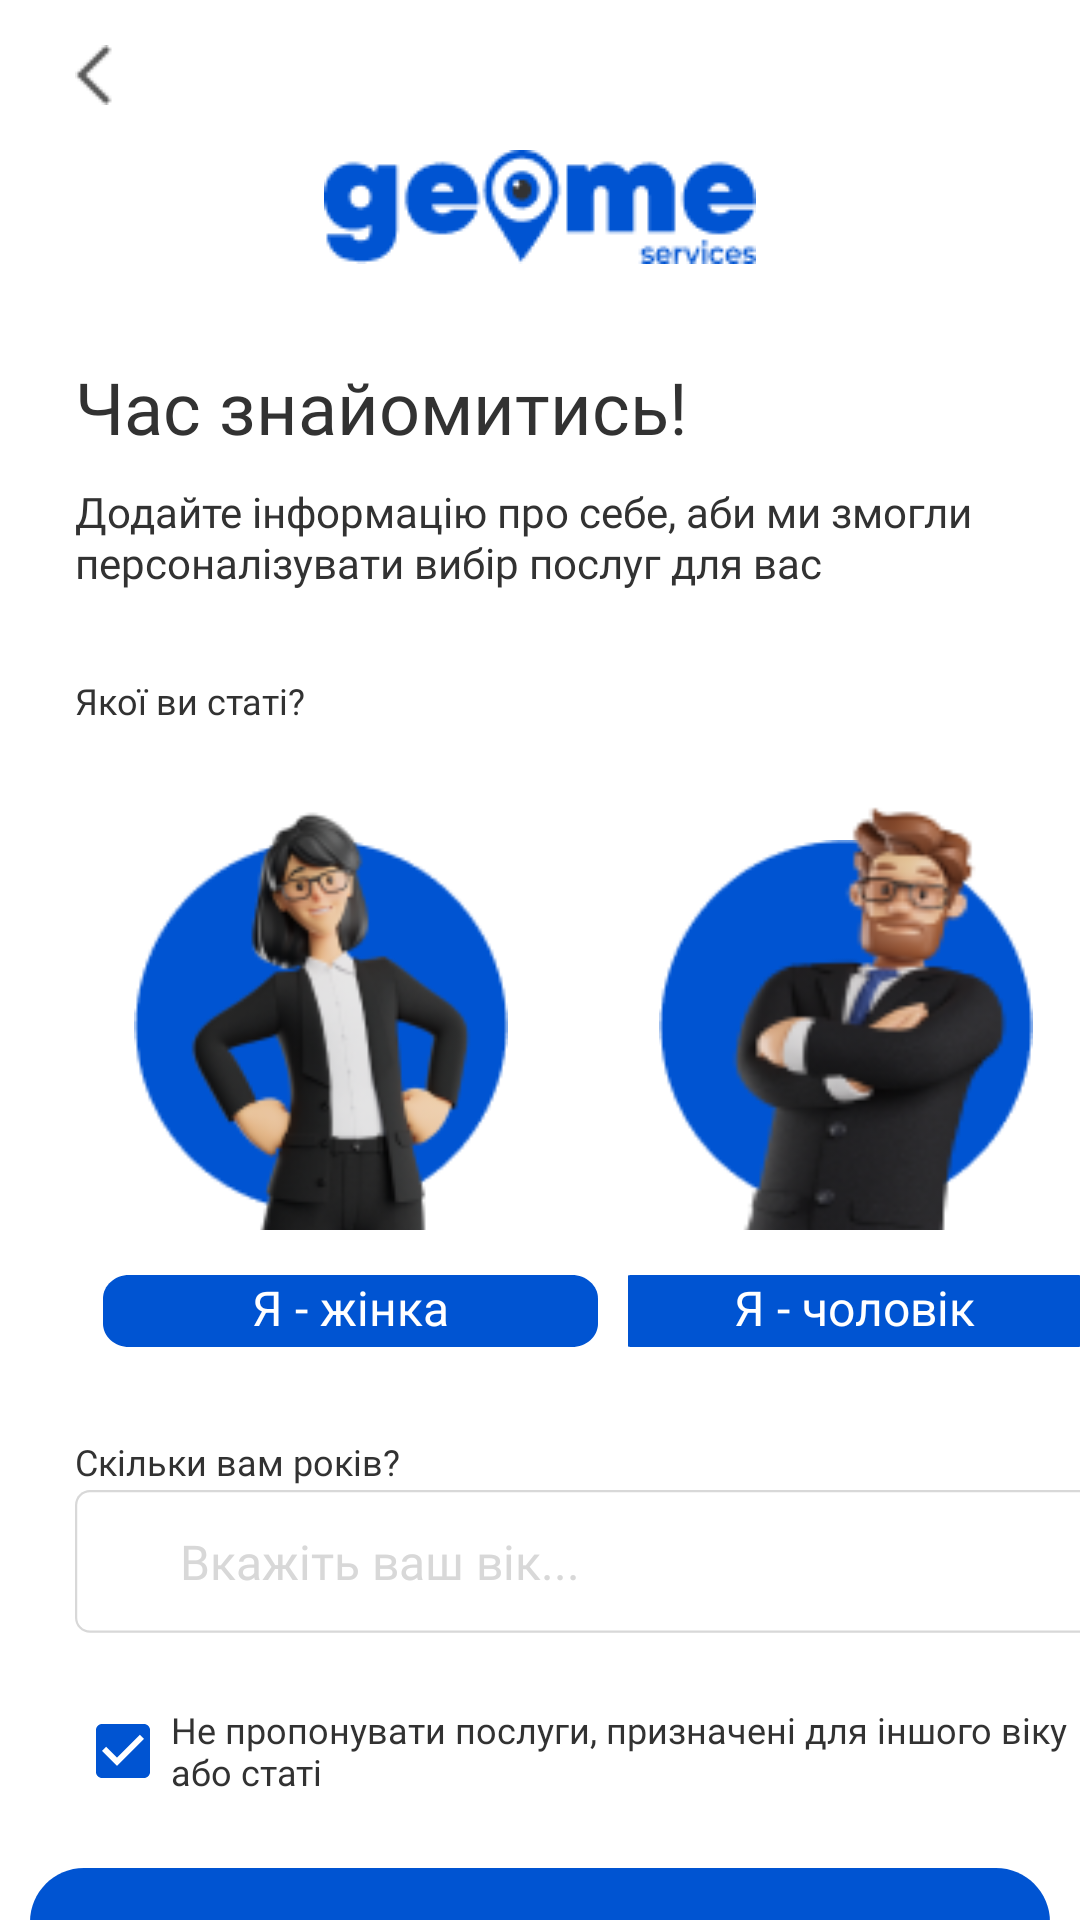

Write the Android layout XML for this screen, with the resource values it uses.
<!-- AndroidManifest.xml: application theme Theme.Geome -->
<!-- res/layout/activity_sign_up_second.xml -->
<?xml version="1.0" encoding="utf-8"?>
<LinearLayout xmlns:android="http://schemas.android.com/apk/res/android"
    xmlns:app="http://schemas.android.com/apk/res-auto"
    xmlns:tools="http://schemas.android.com/tools"
    android:layout_width="match_parent"
    android:layout_height="match_parent"
    android:orientation="vertical"
    tools:context=".SignUpActivitySecond">

    <ImageView
        android:id="@+id/buttonBack"
        android:layout_width="wrap_content"
        android:layout_height="wrap_content"
        android:layout_gravity="start"
        android:layout_marginLeft="25dp"
        android:layout_marginTop="15dp"
        android:layout_marginBottom="15dp"
        app:srcCompat="@drawable/next" />

    <ImageView
        android:id="@+id/imageView"
        android:layout_width="wrap_content"
        android:layout_height="wrap_content"
        app:srcCompat="@drawable/logo"
        android:layout_marginBottom="22dp"
        android:layout_gravity="center"
        />

    <TextView
        android:id="@+id/textView"
        android:layout_width="340dp"
        android:layout_height="51dp"
        android:text="Час знайомитись!"
        android:fontFamily="@font/montserrat_bold"
        android:textColor="#323232"
        android:textSize="24dp"
        android:gravity="center_vertical"
        android:layout_marginLeft="25dp"/>

    <TextView
        android:id="@+id/textView2"
        android:layout_width="340dp"
        android:layout_height="46dp"
        android:fontFamily="@font/montserrat_regular"
        android:text="Додайте інформацію про себе, аби ми змогли персоналізувати вибір послуг для вас"
        style="@style/textView2"
        android:lineHeight="17sp"
        android:layout_marginLeft="25dp"
        />

    <TextView
        android:id="@+id/some_id"
        android:layout_width="340dp"
        android:layout_height="53dp"
        android:layout_alignParentLeft="true"
        android:layout_marginLeft="25dp"
        android:layout_alignParentTop="true"
        android:text="Якої ви статі?"
        android:textAppearance="@style/textViewTitle"
        android:gravity="center_vertical"
        />

    <LinearLayout
        android:layout_width="wrap_content"
        android:layout_height="wrap_content"
        android:orientation="horizontal"
        android:layout_marginLeft="34.4dp"
        android:layout_marginBottom="20dp">

        <LinearLayout
            android:layout_width="wrap_content"
            android:layout_height="wrap_content"
            android:orientation="vertical"
            android:layout_marginRight="10dp">

            <FrameLayout
                android:layout_width="match_parent"
                android:layout_height="150dp"
                android:layout_marginBottom="15dp">

                <ImageView
                    android:layout_width="124.82dp"
                    android:layout_height="124.82dp"
                    android:layout_alignParentLeft="true"
                    android:layout_marginLeft="10.26dp"
                    android:layout_marginTop="20dp"
                    android:layout_alignParentTop="true"
                    android:background="@drawable/ellipse" />

                <ImageView
                    android:id="@+id/female"
                    android:layout_width="147.9dp"
                    android:layout_height="299.22dp"
                    android:layout_alignParentLeft="true"
                    android:layout_alignParentTop="true"
                    android:background="@drawable/female_icon" />
            </FrameLayout>
            <FrameLayout
                android:layout_width="165dp"
                android:layout_height="24dp"
                android:layout_gravity="center"
                android:layout_marginBottom="10dp"
                >

                <ImageView
                    android:layout_width="match_parent"
                    android:layout_height="match_parent"
                    android:background="@drawable/rectangle_2" />

                <TextView
                    android:id="@+id/buttonFemale"
                    android:layout_width="165dp"
                    android:layout_height="18dp"
                    android:layout_alignParentLeft="true"
                    android:layout_alignParentRight="true"
                    android:layout_alignParentTop="true"
                    android:layout_alignParentBottom="true"
                    android:text="Я - жінка"
                    android:textAppearance="@style/button"
                    android:gravity="center_horizontal|center_vertical"
                    />
            </FrameLayout>
        </LinearLayout>

        <LinearLayout
            android:layout_width="wrap_content"
            android:layout_height="wrap_content"
            android:orientation="vertical">

            <FrameLayout
                android:layout_width="match_parent"
                android:layout_height="150dp"
                android:layout_marginBottom="15dp">

                <ImageView
                    android:layout_width="124.82dp"
                    android:layout_height="124.82dp"
                    android:layout_alignParentLeft="true"
                    android:layout_marginLeft="10.26dp"
                    android:layout_marginTop="20dp"
                    android:layout_alignParentTop="true"
                    android:background="@drawable/ellipse" />

                <ImageView
                    android:id="@+id/male"
                    android:layout_width="147.9dp"
                    android:layout_height="299.22dp"
                    android:layout_alignParentLeft="true"
                    android:layout_alignParentTop="true"
                    android:background="@drawable/male_icon" />
            </FrameLayout>

            <FrameLayout
                android:layout_width="165dp"
                android:layout_height="24dp"
                android:layout_gravity="center"
                android:layout_marginBottom="10dp"
                >

                <ImageView
                    android:layout_width="match_parent"
                    android:layout_height="match_parent"
                    android:background="@drawable/rectangle_2" />

                <TextView
                    android:id="@+id/buttonMale"
                    android:layout_width="165dp"
                    android:layout_height="18dp"
                    android:layout_alignParentLeft="true"
                    android:layout_alignParentRight="true"
                    android:layout_alignParentTop="true"
                    android:layout_alignParentBottom="true"
                    android:text="Я - чоловік"
                    android:textAppearance="@style/button"
                    android:gravity="center_horizontal|center_vertical"
                    />
            </FrameLayout>
        </LinearLayout>
    </LinearLayout>

    <LinearLayout
        xmlns:android="http://schemas.android.com/apk/res/android"
        android:layout_width="340.01dp"
        android:layout_height="wrap_content"
        android:layout_alignParentLeft="true"
        android:layout_marginLeft="25dp"
        android:layout_alignParentTop="true"
        android:orientation="vertical"
        android:layout_marginBottom="15dp">

        <TextView
            android:id="@+id/textView3"
            android:layout_width="340dp"
            android:layout_height="16.7dp"
            android:layout_alignParentLeft="true"
            android:layout_alignParentRight="true"
            android:layout_alignParentTop="true"
            android:layout_alignParentBottom="true"
            android:text="Скільки вам років?"
            android:gravity="center_vertical"
            android:layout_marginBottom="1dp"
            style="@style/textViewTitle"
            />

        <FrameLayout
            android:layout_width="match_parent"
            android:layout_height="48dp">

            
            <ImageView
                android:layout_width="match_parent"
                android:layout_height="match_parent"
                android:background="@drawable/rectangle_1" />

            
            <EditText
                android:id="@+id/ageEditText"
                android:layout_width="310dp"
                android:layout_height="48dp"
                android:inputType="number"
                android:hint="Вкажіть ваш вік..."
                android:textColorHint="#D8D8D8"
                android:textColor="#D8D8D8"
                android:layout_gravity="center"
                android:background="@null"
                android:layout_marginStart="20dp"
                style="@style/input"/>
        </FrameLayout>
    </LinearLayout>

    <CheckBox
        android:id="@+id/checkboxInfo"
        android:layout_width="340dp"
        android:layout_height="wrap_content"
        android:text="Не пропонувати послуги, призначені для іншого віку або статі"
        style="@style/textViewCheckbox"
        android:checked="true"
        android:buttonTint="#0054D2"
        android:layout_marginLeft="25dp"
        android:layout_marginBottom="15dp"/>

    <FrameLayout
        android:layout_width="340dp"
        android:layout_height="55dp"
        android:layout_gravity="center"
        android:layout_marginBottom="10dp"
        >

        <ImageView
            android:layout_width="match_parent"
            android:layout_height="match_parent"
            android:background="@drawable/rectangle_2" />

        <TextView
            android:id="@+id/buttonSecondNext"
            android:layout_width="340dp"
            android:layout_height="55dp"
            android:layout_alignParentLeft="true"
            android:layout_alignParentRight="true"
            android:layout_alignParentTop="true"
            android:layout_alignParentBottom="true"
            android:text="Далі"
            android:textAppearance="@style/button"
            android:gravity="center_horizontal|center_vertical"
            />
    </FrameLayout>

    <LinearLayout
        android:layout_width="wrap_content"
        android:layout_height="29dp"
        android:layout_gravity="center">

        <TextView
            android:id="@+id/textView8"
            android:layout_width="wrap_content"
            android:layout_height="wrap_content"
            android:text="Вже є акаунт?"
            style="@style/textView8"
            />

        <TextView
            android:id="@+id/buttonLogIn"
            android:layout_width="wrap_content"
            android:layout_height="wrap_content"
            android:text=" Увійти"
            style="@style/textViewLogIn"
            />

    </LinearLayout>

</LinearLayout>
<!-- resources referenced by this layout -->
<resources>
  <!-- drawable ellipse: png bitmap (drawable, 2005 bytes) -->
  <!-- drawable female_icon: png bitmap (drawable, 25654 bytes) -->
  <!-- drawable logo: png bitmap (drawable, 3287 bytes) -->
  <!-- drawable male_icon: png bitmap (drawable, 21230 bytes) -->
  <!-- drawable next: png bitmap (drawable, 269 bytes) -->
  <!-- drawable rectangle_1 (drawable) -->
  <vector
      xmlns:android="http://schemas.android.com/apk/res/android"
      xmlns:aapt="http://schemas.android.com/aapt"
      android:width="340.01dp"
      android:height="48dp"
      android:viewportWidth="340.01"
      android:viewportHeight="48"
      >
      <group>
          <clip-path
              android:pathData="M5 0H335.006C337.767 0 340.006 2.23858 340.006 5V42.5967C340.006 45.3582 337.767 47.5967 335.006 47.5967H5C2.23858 47.5967 0 45.3582 0 42.5967V5C0 2.23858 2.23858 0 5 0Z"/>
          <path
              android:pathData="M5 0H335.006C337.767 0 340.006 2.23858 340.006 5V42.5967C340.006 45.3582 337.767 47.5967 335.006 47.5967H5C2.23858 47.5967 0 45.3582 0 42.5967V5C0 2.23858 2.23858 0 5 0Z"
              android:strokeWidth="1.5"
              android:strokeColor="#D8D8D8"/>
      </group>
  </vector>
  <!-- drawable rectangle_2 (drawable) -->
  <vector
      xmlns:android="http://schemas.android.com/apk/res/android"
      xmlns:aapt="http://schemas.android.com/aapt"
      android:width="340dp"
      android:height="55dp"
      android:viewportWidth="340"
      android:viewportHeight="55"
      >
      <group>
          <clip-path
              android:pathData="M18 0H322C331.941 0 340 8.05887 340 18V37C340 46.9411 331.941 55 322 55H18C8.05887 55 0 46.9411 0 37V18C0 8.05887 8.05887 0 18 0Z"
              />
          <path
              android:pathData="M0 0V55H340V0"
              android:fillColor="#0054D2"
              />
      </group>
  </vector>
  <style name="button">
          <item name="android:textSize">16sp</item>
          <item name="android:textColor">#FFFFFF</item>
      </style>
  <style name="input">
          <item name="android:textSize">16sp</item>
          <item name="android:textColor">#D8D8D8</item>
          <item name="android:fontFamily">@font/montserrat_regular</item>
      </style>
  <style name="textView2">
          <item name="android:textSize">14sp</item>
          <item name="android:textColor">#323232</item>
          <item name="android:fontFamily">@font/montserrat_regular</item>
      </style>
  <style name="textView8">
          <item name="android:textSize">14sp</item>
          <item name="android:textColor">#323232</item>
      </style>
  <style name="textViewCheckbox">
          <item name="android:textSize">12sp</item>
          <item name="android:textColor">#323232</item>
          <item name="android:fontFamily">@font/montserrat_regular</item>
      </style>
  <style name="textViewLogIn">
          <item name="android:textSize">14sp</item>
          <item name="android:textColor">#0054D2</item>
          <item name="android:fontFamily">@font/montserrat_bold</item>
      </style>
  <style name="textViewTitle">
          <item name="android:textSize">12sp</item>
          <item name="android:textColor">#323232</item>
          <item name="android:fontFamily">@font/montserrat_bold</item>
      </style>
  <style name="Theme.Geome" parent="Theme.MaterialComponents.DayNight.NoActionBar">
          
          <item name="colorPrimary">@color/purple_500</item>
          <item name="colorPrimaryVariant">@color/purple_700</item>
          <item name="colorOnPrimary">@color/white</item>
          
          <item name="colorSecondary">@color/teal_200</item>
          <item name="colorSecondaryVariant">@color/teal_700</item>
          <item name="colorOnSecondary">@color/black</item>
          
          <item name="android:statusBarColor">?attr/colorPrimaryVariant</item>
          
      </style>
  <color name="purple_500">#FF6200EE</color>
  <color name="purple_700">#FF3700B3</color>
  <color name="white">#FFFFFFFF</color>
  <color name="teal_200">#FF03DAC5</color>
  <color name="teal_700">#FF018786</color>
  <color name="black">#FF000000</color>
</resources>
